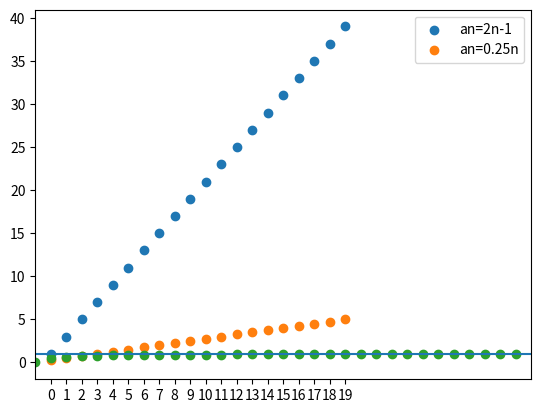

Recreate this plot in Python.
# -*- coding: utf-8 -*-
"""
Created on Thu Jan  7 08:43:51 2021

[redacted]
"""

#Sequencias
import numpy as np
import matplotlib.pyplot as plt
n=np.linspace(1,20,20)
an=2*n-1
print(an)
plt.scatter(n,an,label='an=2n-1')
plt.grid()
plt.legend()
plt.show()



#Exemplo de formula a partir de sequencia
import numpy as np
import matplotlib.pyplot as plt
seq=(0.25,0.5,0.75,1)
d=0.25
n=np.linspace(1,20,20)
an= 0.25+(n-1)*d
print(an)
plt.scatter(n,an,label='an=0.25n')
plt.xticks(n,list(range(20)))
plt.grid()
plt.legend()
plt.show()

n=np.linspace(1,20,20)
an=(-1)**n
print(an)

n=np.linspace(1,20,20)
an=n**2+1
print(an)

n=np.linspace(1,10,10)
an=3**n
print(an)


#Sum of some terms of a arrythmetic sequence
n=np.linspace(1,20,20)
an=0.25*n
sn=(4*(an[0]+an[3]))/2
print(sn)

#Geometric progression
#r=(a2/a1)=(a3/a2)=(a4/a3)=...
#an=a1*r**(n-1)
#sn=(a1*(1-r**n))/(1-r)

seq=(3,9,27,81)
if (9/3==27/9):
    r=9/3
else:
    r=None
n=np.linspace(1,20,20)
an=3*r**(n-1) #== (3*r**n)/r==3**n
print(an)
#Soma dos primeiros 5 elementos
sn=(an[0]*(1-3**n[4]))/(1-3)
print(sn)
#A soma disso é igual a...
sn=0
for n in range(1,6):
    sn+=3**n
print(sn)


#Outra soma

n=np.linspace(1,5,5)
an=2*n-1
sn=0
for n in range(0,5):
    sn+=2*n+1
print(sn)
#==
sn=(5*(an[0]+an[4]))/2
print(sn)
#==
print(np.sum(an))



#Find the sum of n=1 -> 12 4(0.3)**n
#r=a2/a1
r=(4*(0.3**2))/(4*(0.3**1))
def seq_sum_geo(a1,n,n_max,r):
    sn=(a1*(0.3**n))*(1-(r**n_max))/(1-r)
    return sn
a1=4
print(seq_sum_geo(a1,1,12,0.3)) #1.7142848032440001
print(seq_sum_geo(a1,0,12,0.3)) #5.714282677480001
def seq_sum_geo_wFor(n,n_max):
    soma=0
    for i in range(n,(n_max+1)):
        soma+=4*(0.3**i)
    return soma
print(seq_sum_geo_wFor(1,12)) #1.7142848032440001
print(seq_sum_geo_wFor(0,12)) #5.714282677480001



#Convergence

import matplotlib.pyplot as plt
import numpy as np
x = 1.0
n = 50
a=n/n+1
data = []
for i in range(n):
    x1 = i/(i + 1)
    if abs(x1 - x) < 1.e-3:
        print('a = {a}, n = {i}, result is {x}.'.format(a=a, i=i, x=x))
        last_index = i
        break
    else:
        pass
    x = x1
    data.append([i,x])
    last_index = n
plt.scatter(*zip(*data))
plt.hlines(y=1,xmin=0,xmax=last_index)
plt.xlim(0, last_index)

























